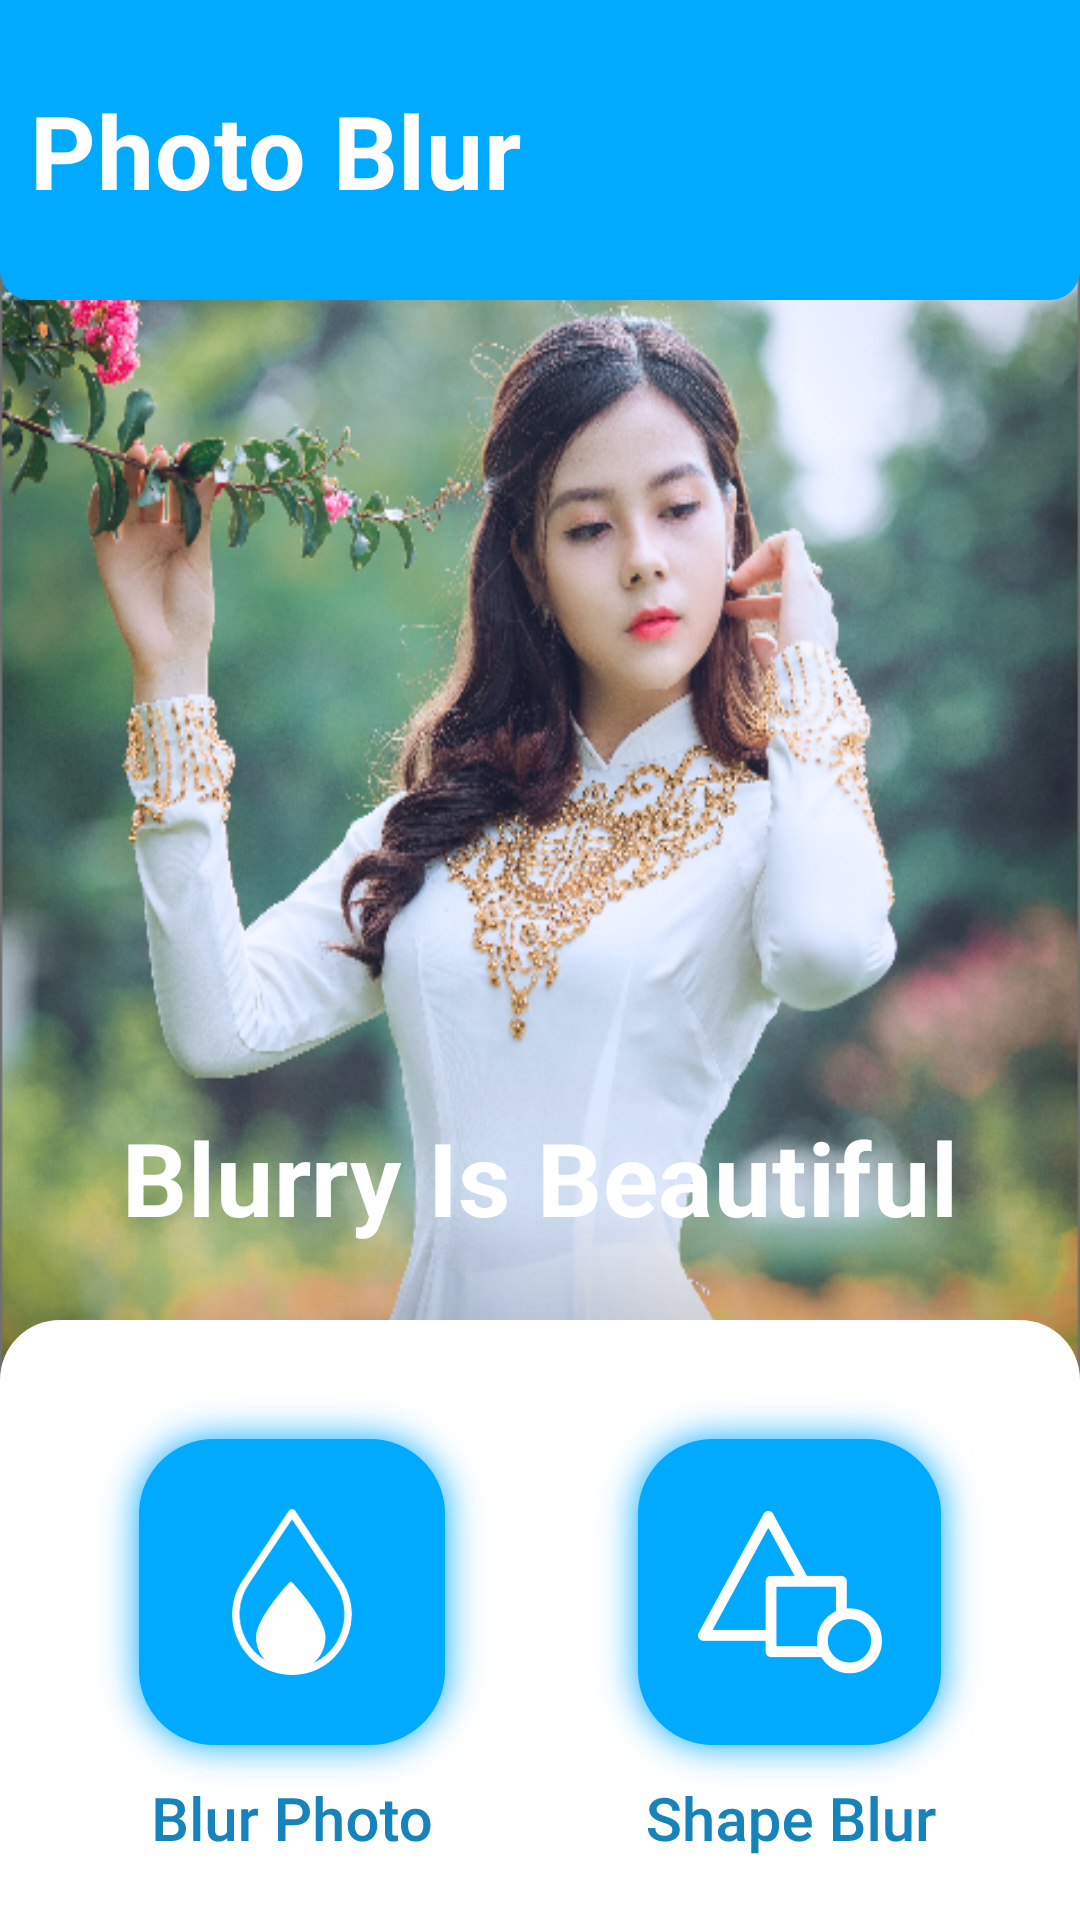

Android layout source for this screen:
<!-- AndroidManifest.xml: application theme Theme.BlurEffect -->
<!-- res/layout/activity_home.xml -->
<?xml version="1.0" encoding="utf-8"?>
<androidx.constraintlayout.widget.ConstraintLayout xmlns:android="http://schemas.android.com/apk/res/android"
    xmlns:app="http://schemas.android.com/apk/res-auto"
    xmlns:tools="http://schemas.android.com/tools"
    android:layout_width="match_parent"
    android:layout_height="match_parent"
    android:background="@drawable/main_screen_img"
    tools:context=".tileBlurs.HomeActivity">

    <androidx.constraintlayout.widget.ConstraintLayout
        android:id="@+id/header"
        android:layout_width="match_parent"
        android:layout_height="100dp"
        app:layout_constraintTop_toTopOf="parent"
        android:background="@drawable/home_rectangle"
        android:paddingHorizontal="10dp"
        >
        <TextView
            android:id="@+id/title"
            android:layout_width="wrap_content"
            android:layout_height="wrap_content"
            android:textAppearance="?attr/textAppearanceHeadline4"
            android:text="@string/photo_blur"
            android:textColor="@color/white"
            android:textStyle="bold"
            app:layout_constraintStart_toStartOf="parent"
            app:layout_constraintTop_toTopOf="parent"
            app:layout_constraintBottom_toBottomOf="parent"
            />

    </androidx.constraintlayout.widget.ConstraintLayout>
    <androidx.constraintlayout.widget.ConstraintLayout
        android:layout_width="match_parent"
        android:layout_height="0dp"
        app:layout_constraintTop_toBottomOf="@id/header"
        app:layout_constraintBottom_toBottomOf="parent"
        android:id="@+id/body"
        >

        <TextView
            android:id="@+id/msg"
            android:layout_width="wrap_content"
            android:layout_height="wrap_content"
            android:textAppearance="?attr/textAppearanceHeadline4"
            android:text="@string/blurry_is_beautiful"
            android:textColor="@color/white"
            android:textStyle="bold"
            app:layout_constraintStart_toStartOf="parent"
            app:layout_constraintEnd_toEndOf="parent"
            app:layout_constraintBottom_toTopOf="@id/footer"
            android:layout_marginBottom="25dp"
            />


        <androidx.constraintlayout.widget.ConstraintLayout
            android:id="@+id/footer"
            android:layout_width="match_parent"
            android:layout_height="200dp"
            android:background="@drawable/home_footer_rectangle"
            app:layout_constraintBottom_toBottomOf="parent"
            >

            <ImageView
                android:id="@+id/blur_photo"
                android:layout_width="wrap_content"
                android:layout_height="wrap_content"
                android:src="@drawable/blur_photo_button"
                app:layout_constraintTop_toTopOf="parent"
                app:layout_constraintBottom_toBottomOf="parent"
                app:layout_constraintStart_toStartOf="parent"
                app:layout_constraintEnd_toStartOf="@id/shape_blur"
                android:contentDescription="@string/blur_photo_button"
                />

            <ImageView
                android:id="@+id/shape_blur"
                android:layout_width="wrap_content"
                android:layout_height="wrap_content"
                android:src="@drawable/shape_blur_button"
                app:layout_constraintTop_toTopOf="parent"
                app:layout_constraintBottom_toBottomOf="parent"
                app:layout_constraintStart_toEndOf="@id/blur_photo"
                app:layout_constraintEnd_toEndOf="parent"
                android:contentDescription="@string/shape_blur_button"
                />

        </androidx.constraintlayout.widget.ConstraintLayout>
    </androidx.constraintlayout.widget.ConstraintLayout>
</androidx.constraintlayout.widget.ConstraintLayout>
<!-- resources referenced by this layout -->
<resources>
  <color name="white">#FFFFFFFF</color>
  <!-- drawable blur_photo_button: png bitmap (drawable-hdpi, 16908 bytes) -->
  <!-- drawable home_footer_rectangle (drawable) -->
  <?xml version="1.0" encoding="utf-8"?>
  <shape android:shape="rectangle" xmlns:android="http://schemas.android.com/apk/res/android">
  
      <solid android:color="@color/white"/>
      <corners android:topLeftRadius="20dp"
          android:topRightRadius="20dp"/>
  </shape>
  <!-- drawable home_rectangle (drawable) -->
  <?xml version="1.0" encoding="utf-8"?>
  <shape  android:shape="rectangle" xmlns:android="http://schemas.android.com/apk/res/android">
  
      <solid android:color="@color/home_rectangle"/>
      <corners android:bottomLeftRadius="10dp" android:bottomRightRadius="10dp"/>
  </shape>
  <!-- drawable main_screen_img: png bitmap (drawable-ldpi, 377755 bytes) -->
  <!-- drawable shape_blur_button: png bitmap (drawable-hdpi, 16824 bytes) -->
  <string name="blur_photo_button">Blur Photo Button</string>
  <string name="blurry_is_beautiful">Blurry Is Beautiful</string>
  <string name="photo_blur">Photo Blur</string>
  <string name="shape_blur_button">Shape Blur Button</string>
  <style name="Theme.BlurEffect" parent="Theme.MaterialComponents.DayNight.NoActionBar">
          
          <item name="colorPrimary">@color/purple_500</item>
          <item name="colorPrimaryVariant">@color/purple_700</item>
          <item name="colorOnPrimary">@color/white</item>
          
          <item name="colorSecondary">@color/teal_200</item>
          <item name="colorSecondaryVariant">@color/teal_700</item>
          <item name="colorOnSecondary">@color/black</item>
          
          <item name="android:statusBarColor">@color/status_bar_color</item>
          
      </style>
  <color name="home_rectangle">#00AAFF</color>
  <color name="purple_500">#FF6200EE</color>
  <color name="purple_700">#FF3700B3</color>
  <color name="teal_200">#FF03DAC5</color>
  <color name="teal_700">#FF018786</color>
  <color name="black">#FF000000</color>
  <color name="status_bar_color">#00AAFF</color>
</resources>
